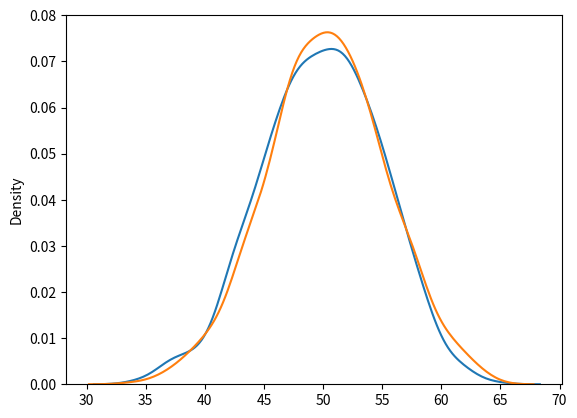

This chart was generated by the following Python code:
from numpy import random as rnd
import matplotlib.pyplot as plt
import seaborn as sns


# sns.distplot([0, 1, 2, 3, 4, 5])

# # plt.show()

# # normal distribution
# x = rnd.normal(size=(2,3))
# print(x)

# # mean and standard deviation ko kura add garda

# y = rnd.normal(size=(2,3),loc=1,scale=4)
# print(y)

# # visualization of normal distribution
# sns.distplot(rnd.normal(size=100),hist=False)
# # plt.show()

# # binomial distribution
# k = rnd.binomial(p=0.2,n=10,size = 10)
# print(k)

# sns.distplot(rnd.binomial(p=0.5,n=10,size=1000),hist=True,kde = False)
# plt.show()

# difference between the normal and binomial distribution
sns.distplot(rnd.normal(loc=50, scale=5, size=1000), hist=False, label='normal')
sns.distplot(rnd.binomial(n=100, p=0.5, size=1000), hist=False, label='binomial')
plt.show()